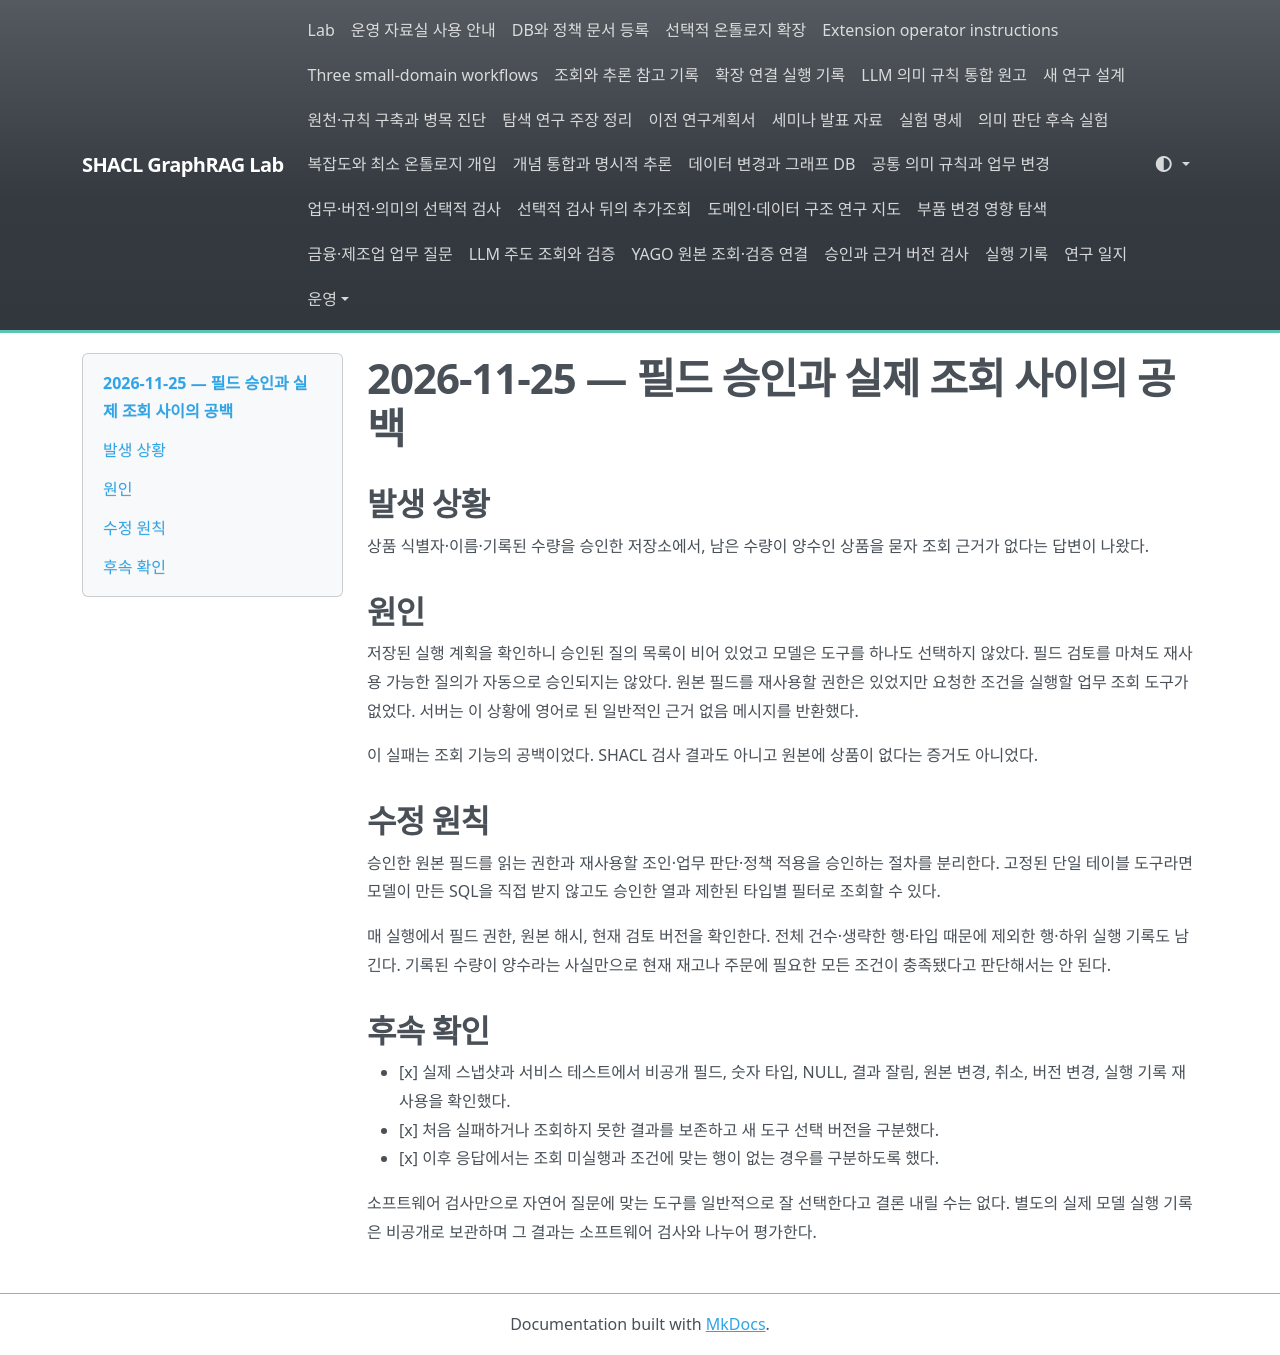

repository: shinysong/shacl-graphrag · page: lessons-learned/2026-11-25-approved-field-query-gap/index.html · generator: mkdocs

# 2026-11-25 — 필드 승인과 실제 조회 사이의 공백

## 발생 상황

상품 식별자·이름·기록된 수량을 승인한 저장소에서, 남은 수량이 양수인 상품을 묻자 조회 근거가 없다는 답변이 나왔다.

## 원인

저장된 실행 계획을 확인하니 승인된 질의 목록이 비어 있었고 모델은 도구를 하나도 선택하지 않았다. 필드 검토를 마쳐도 재사용 가능한 질의가 자동으로 승인되지는 않았다. 원본 필드를 재사용할 권한은 있었지만 요청한 조건을 실행할 업무 조회 도구가 없었다. 서버는 이 상황에 영어로 된 일반적인 근거 없음 메시지를 반환했다.

이 실패는 조회 기능의 공백이었다. SHACL 검사 결과도 아니고 원본에 상품이 없다는 증거도 아니었다.

## 수정 원칙

승인한 원본 필드를 읽는 권한과 재사용할 조인·업무 판단·정책 적용을 승인하는 절차를 분리한다. 고정된 단일 테이블 도구라면 모델이 만든 SQL을 직접 받지 않고도 승인한 열과 제한된 타입별 필터로 조회할 수 있다.

매 실행에서 필드 권한, 원본 해시, 현재 검토 버전을 확인한다. 전체 건수·생략한 행·타입 때문에 제외한 행·하위 실행 기록도 남긴다. 기록된 수량이 양수라는 사실만으로 현재 재고나 주문에 필요한 모든 조건이 충족됐다고 판단해서는 안 된다.

## 후속 확인

- [x] 실제 스냅샷과 서비스 테스트에서 비공개 필드, 숫자 타입, NULL, 결과 잘림, 원본 변경, 취소, 버전 변경, 실행 기록 재사용을 확인했다.
- [x] 처음 실패하거나 조회하지 못한 결과를 보존하고 새 도구 선택 버전을 구분했다.
- [x] 이후 응답에서는 조회 미실행과 조건에 맞는 행이 없는 경우를 구분하도록 했다.

소프트웨어 검사만으로 자연어 질문에 맞는 도구를 일반적으로 잘 선택한다고 결론 내릴 수는 없다. 별도의 실제 모델 실행 기록은 비공개로 보관하며 그 결과는 소프트웨어 검사와 나누어 평가한다.
